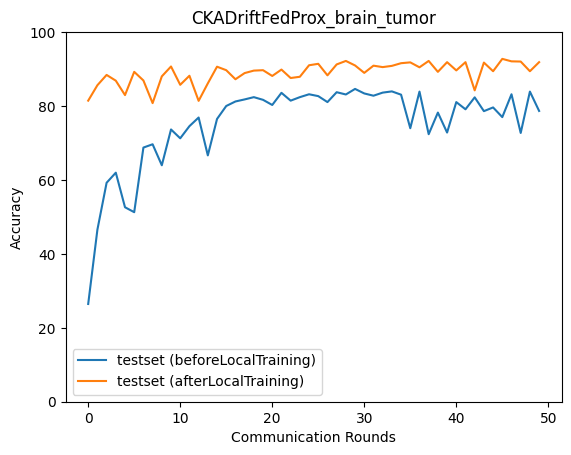

Data behind this chart, as committed beside it:
epoch, accuracy_test_before, macro_f1_test_before, macro_precision_test_before, macro_recall_test_before, accuracy_test_after, macro_f1_test_after, macro_precision_test_after, macro_recall_test_after
0, 26.45, 10.46, 6.612, 25.0, 81.46, 81.7, 82.39, 81.5
1, 46.55, 39.05, 58.12, 47.43, 85.63, 85.53, 85.63, 85.61
2, 59.24, 59.32, 65.43, 59.4, 88.42, 88.39, 88.45, 88.35
3, 61.97, 60.39, 67.98, 62.37, 86.86, 87.04, 87.4, 86.92
4, 52.62, 50.53, 62.76, 53.26, 82.96, 83.01, 83.45, 83.14
5, 51.28, 47.17, 66.35, 51.93, 89.25, 89.26, 89.34, 89.22
6, 68.76, 68.59, 72.45, 69.01, 86.92, 86.76, 87.1, 86.77
7, 69.65, 68.9, 74.13, 69.79, 80.79, 80.39, 81.31, 80.86
8, 63.98, 62.33, 72.23, 64.63, 88.03, 87.84, 87.99, 87.92
9, 73.66, 73.5, 76.5, 73.92, 90.7, 90.65, 90.69, 90.64
10, 71.27, 71.4, 74.45, 71.52, 85.75, 85.63, 86.14, 85.68
11, 74.55, 74.43, 77.06, 74.79, 88.2, 88.14, 88.15, 88.16
12, 76.89, 77.1, 78.61, 77, 81.4, 81.72, 83.47, 81.54
13, 66.65, 65.89, 73.53, 67.25, 86.14, 85.93, 86.13, 86.03
14, 76.5, 76.45, 78.41, 76.68, 90.65, 90.59, 90.76, 90.56
15, 80.01, 80.14, 80.84, 80, 89.7, 89.72, 90.14, 89.64
16, 81.24, 81.43, 82.8, 81.13, 87.25, 87.08, 87.44, 87.16
17, 81.79, 81.62, 82.28, 81.75, 88.92, 88.58, 88.99, 88.82
18, 82.41, 82.04, 82.92, 82.32, 89.59, 89.62, 89.94, 89.56
19, 81.68, 81.77, 83.08, 81.72, 89.7, 89.57, 89.62, 89.62
20, 80.29, 80.19, 81.22, 80.33, 88.14, 88.04, 88.49, 88.08
21, 83.57, 83.48, 83.94, 83.51, 89.87, 89.79, 89.79, 89.8
22, 81.46, 81.65, 83.49, 81.27, 87.58, 87.49, 87.84, 87.41
23, 82.41, 81.93, 82.61, 82.31, 87.92, 87.73, 87.71, 87.8
24, 83.18, 83.32, 84.11, 83.08, 91.04, 90.94, 91.11, 90.94
25, 82.68, 82.57, 83.16, 82.62, 91.43, 91.36, 91.53, 91.35
26, 81.07, 81.32, 82.71, 80.94, 88.31, 87.98, 88.23, 88.22
27, 83.74, 83.56, 83.97, 83.7, 91.26, 91.14, 91.54, 91.15
28, 83.13, 83.3, 84.55, 83, 92.2, 92.14, 92.53, 92.12
29, 84.63, 84.51, 85.23, 84.52, 90.98, 90.95, 90.99, 90.93
30, 83.41, 83.35, 83.73, 83.4, 88.98, 88.64, 89.06, 88.85
31, 82.8, 82.92, 84.02, 82.59, 90.92, 90.75, 90.86, 90.85
32, 83.63, 83.31, 84.29, 83.52, 90.53, 90.47, 90.47, 90.51
33, 83.96, 84.08, 85.41, 83.76, 90.87, 90.76, 90.85, 90.77
34, 83.07, 82.72, 83.6, 82.99, 91.59, 91.55, 91.66, 91.52
35, 74, 73.8, 82.79, 73.55, 91.82, 91.78, 92, 91.77
36, 83.91, 83.48, 84.34, 83.8, 90.48, 90.44, 90.71, 90.41
37, 72.38, 71.48, 81.96, 71.88, 92.2, 92.15, 92.31, 92.16
38, 78.23, 77.12, 81.35, 78.2, 89.25, 89.21, 89.3, 89.22
39, 72.83, 72.01, 82.1, 72.3, 91.87, 91.82, 91.94, 91.79
40, 81.07, 80.07, 82.49, 80.93, 89.64, 89.56, 89.71, 89.55
41, 79.12, 78.97, 82.67, 78.75, 91.87, 91.84, 91.92, 91.82
42, 82.35, 81.89, 83.77, 82.21, 84.24, 84.08, 85.42, 84.09
43, 78.62, 78.16, 82.65, 78.22, 91.76, 91.72, 91.87, 91.67
44, 79.62, 78.62, 82.19, 79.47, 89.42, 89.25, 89.29, 89.29
45, 77, 76.32, 83.04, 76.57, 92.76, 92.72, 92.8, 92.71
46, 83.18, 82.79, 84.11, 83.07, 92.09, 92.06, 92.15, 92.01
47, 72.72, 70.67, 82.56, 72.12, 92.04, 91.97, 92.22, 91.98
48, 83.91, 83.57, 85.1, 83.76, 89.42, 89.34, 89.65, 89.32
49, 78.67, 78.39, 84.02, 78.26, 91.87, 91.84, 91.92, 91.82
